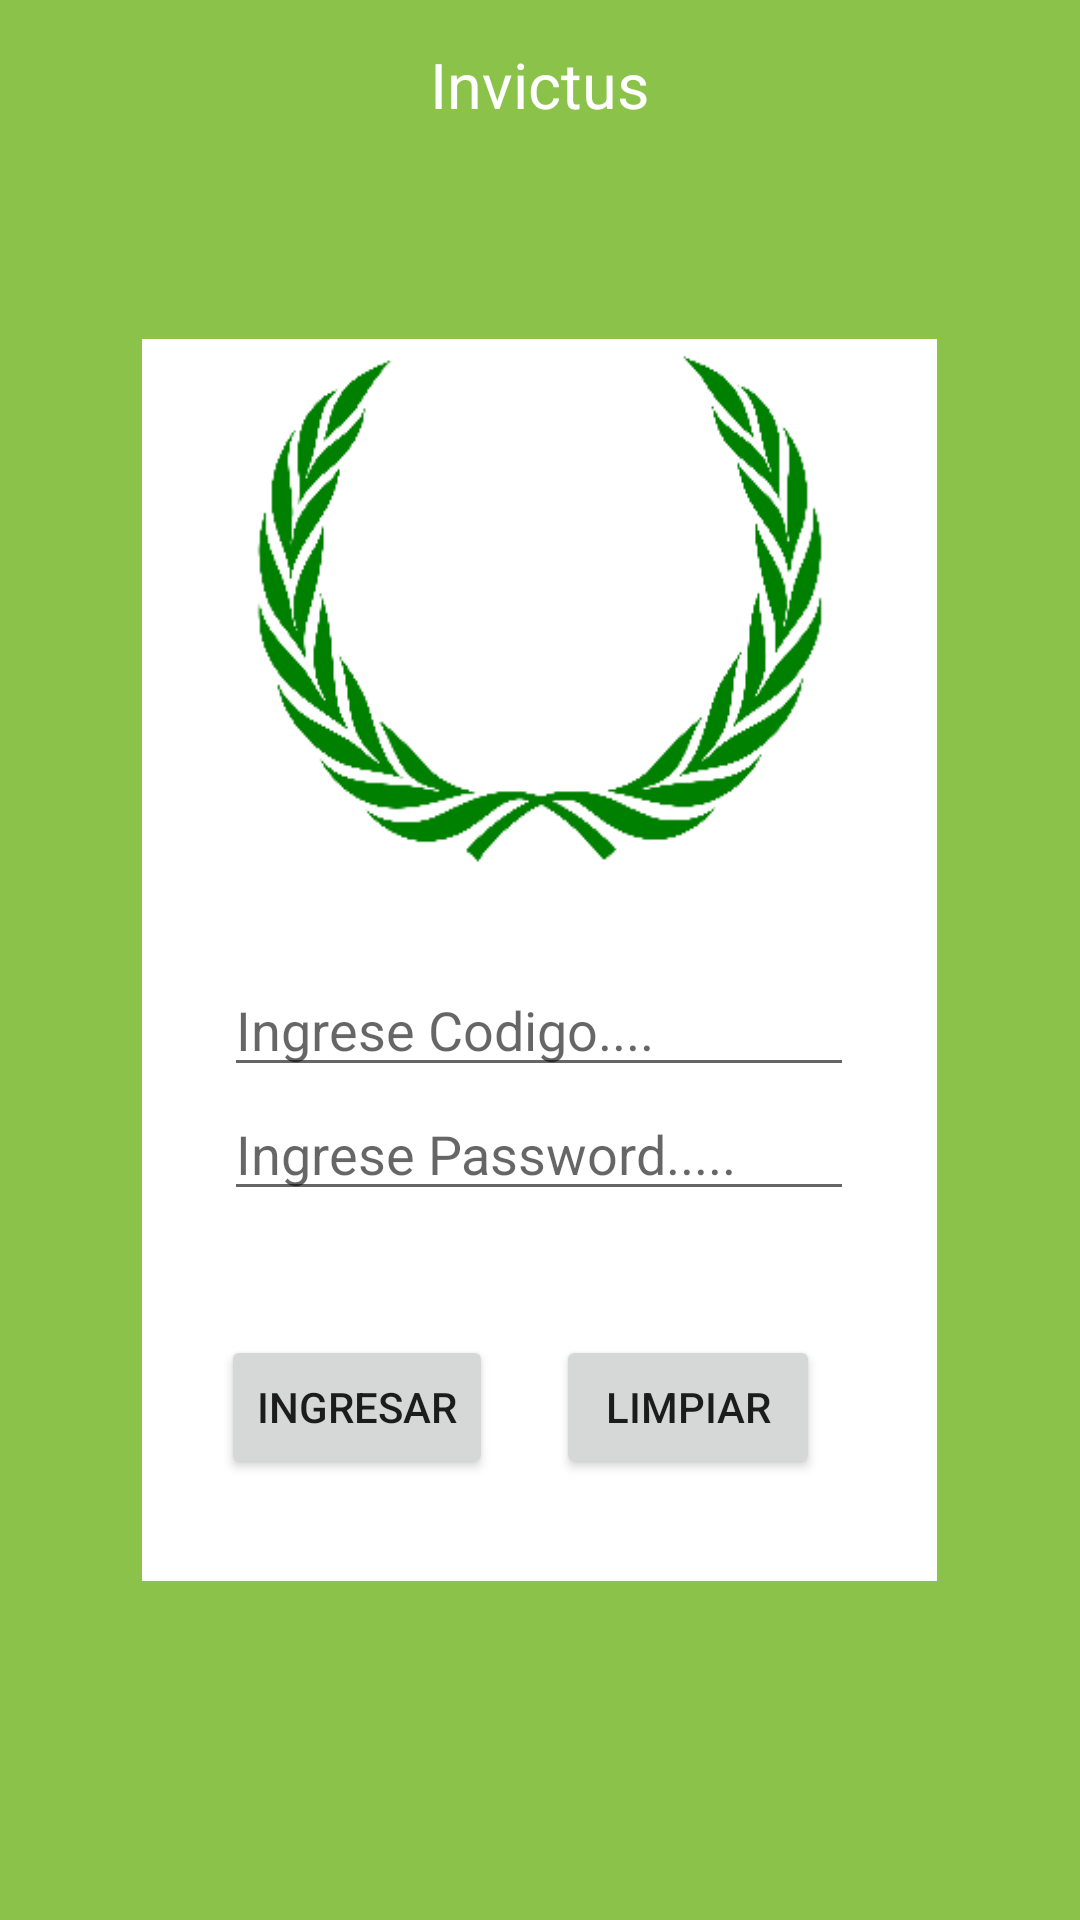

Reconstruct the res/layout file that produces this screen, plus the resources it refers to.
<!-- AndroidManifest.xml: application theme AppTheme -->
<!-- res/layout/activity_login.xml -->
<?xml version="1.0" encoding="utf-8"?>

<RelativeLayout xmlns:android="http://schemas.android.com/apk/res/android"
    xmlns:app="http://schemas.android.com/apk/res-auto"
    xmlns:tools="http://schemas.android.com/tools"
    android:layout_width="match_parent"
    android:layout_height="match_parent"
    android:background="?attr/colorPrimary"
    tools:context=".Login">

    <TextView
        android:id="@+id/textView"
        android:layout_width="wrap_content"
        android:layout_height="wrap_content"
        android:layout_alignParentTop="true"
        android:layout_centerHorizontal="true"
        android:textColor="@android:color/white"
        android:textSize="21dp"
        android:layout_marginTop="14dp"
        android:text="Invictus" />

    <RelativeLayout
        android:layout_width="265dp"
        android:layout_height="414dp"
        android:layout_centerInParent="true"
        android:background="@android:color/white">

        <ImageView

            android:id="@+id/imageView"
            android:layout_width="201dp"
            android:layout_height="177dp"
            android:layout_centerHorizontal="true"
            android:layout_marginBottom="-201dp"
            android:background="@drawable/corona_laurel" />



        <EditText
            android:id="@+id/txtCod"
            android:layout_width="wrap_content"
            android:layout_height="wrap_content"
            android:layout_centerHorizontal="true"
            android:ems="10"
            android:hint="@string/txtCod"
            android:layout_marginTop="208dp"
            android:inputType="textPersonName" />

        <EditText
            android:id="@+id/txtPas"
            android:layout_width="wrap_content"
            android:layout_height="wrap_content"
            android:layout_below="@+id/txtCod"
            android:layout_centerHorizontal="true"
            android:ems="10"
            android:hint="@string/txtPas"
            android:inputType="textPassword" />


        <Button
            android:id="@+id/btnIngresar"
            android:layout_width="wrap_content"
            android:layout_height="wrap_content"
            android:layout_alignStart="@+id/imageView"

            android:layout_marginStart="-6dp"
            android:layout_marginTop="332dp"
            android:text="@string/btnIngresar" />

        <Button
            android:id="@+id/btnLimpiar"
            android:layout_width="wrap_content"
            android:layout_height="wrap_content"
            android:layout_alignStart="@+id/imageView"
            android:layout_marginStart="106dp"
            android:layout_marginTop="332dp"
            android:text="@string/btnLimpiar" />

    </RelativeLayout>



</RelativeLayout>
<!-- resources referenced by this layout -->
<resources>
  <!-- drawable corona_laurel: png bitmap (drawable, 11941 bytes) -->
  <string name="btnIngresar">Ingresar</string>
  <string name="btnLimpiar">Limpiar</string>
  <string name="txtCod">Ingrese Codigo....</string>
  <string name="txtPas">Ingrese Password.....</string>
  <style name="AppTheme" parent="Theme.AppCompat.Light.DarkActionBar">
          
          <item name="colorPrimary">#8BC34A</item>
          <item name="colorPrimaryDark">@color/colorPrimaryDark</item>
          <item name="colorAccent">@color/colorAccent</item>
      </style>
  <!-- not gathered from this repository: default colours our renderer supplied (Android Studio template values) -->
  <color name="colorPrimaryDark">#FF3700B3</color>
  <color name="colorAccent">#FF03DAC5</color>
</resources>
